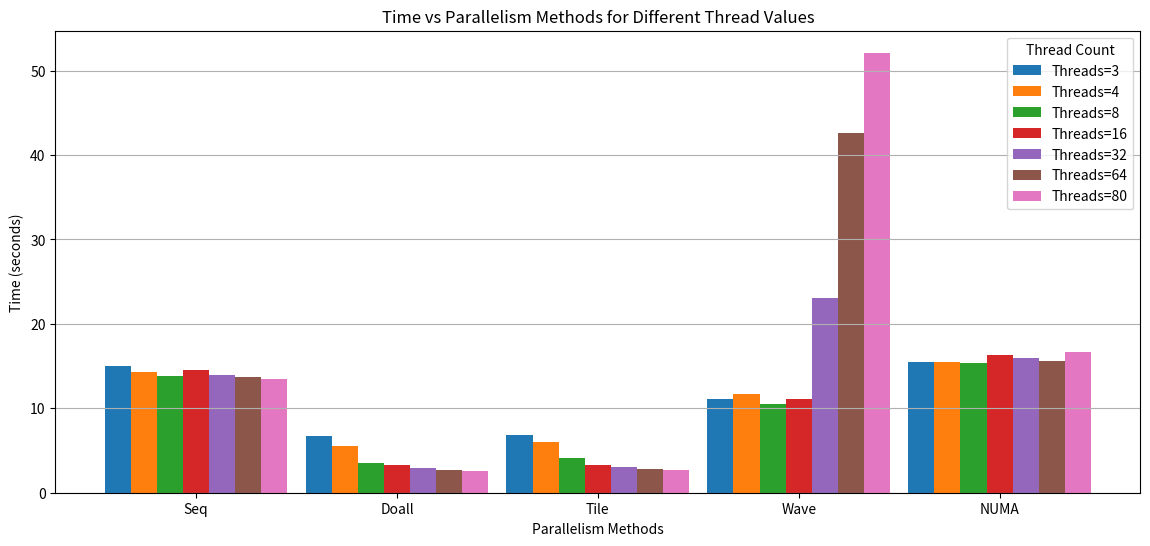
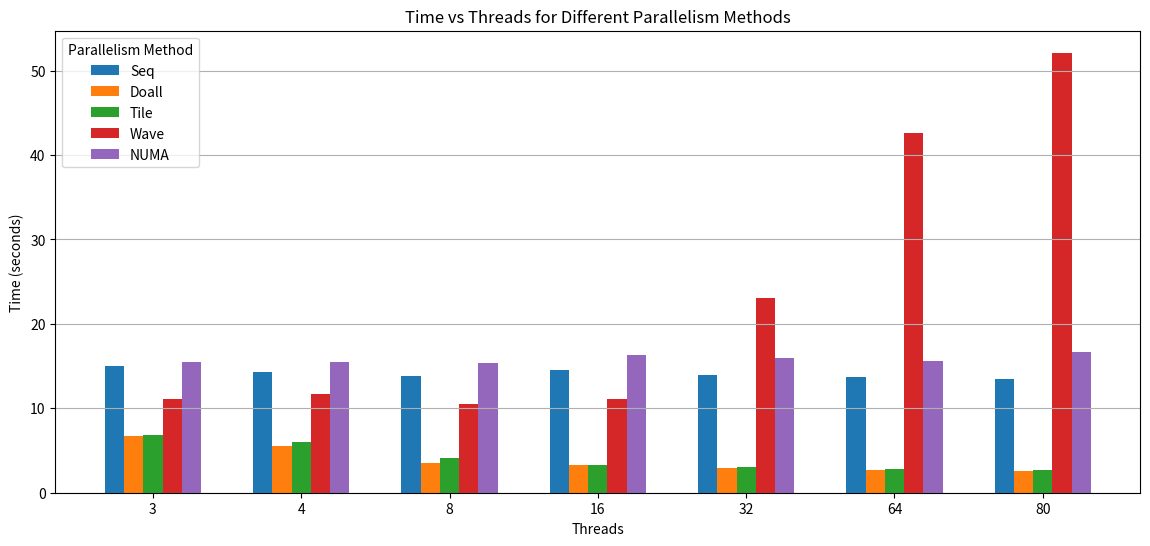

Here is the Python script that generated these plots, in order:
import numpy as np
import matplotlib.pyplot as plt

threads=[3,4,8,16,32,64,80]
seq_times=[14.9902,14.3205,13.8416,14.5734,13.9547,13.7679,13.5313]
doall_times=[6.7599,5.5191,3.5255,3.2254,2.9245,2.6731,2.5979]
til_times=[6.8024,5.9760,4.0579,3.2865,3.0792,2.7694,2.7449]
wav_times=[11.1542,11.6706,10.5429,11.1101,23.1167,42.6268,52.1279]
numa_times=[15.4742,15.4536,15.3772,16.3185,15.9536,15.6342,16.6264]

methods=['Seq','Doall','Tile','Wave','NUMA']
times_by_method=[seq_times,doall_times,til_times,wav_times,numa_times]

bar_width=0.13

#Plotting Time vs Parallelism Methods for different thread values as bar chart
plt.figure(figsize=(14,6))
x=np.arange(len(methods))
for i, thread in enumerate(threads):
    times_for_thread=[method[i] for method in times_by_method]
    plt.bar(x+i*bar_width,times_for_thread,width=bar_width,label=f'Threads={thread}')
plt.title("Time vs Parallelism Methods for Different Thread Values")
plt.xlabel("Parallelism Methods")
plt.ylabel("Time (seconds)")
plt.xticks(x+bar_width*(len(threads)-1)/2,methods)
plt.legend(title="Thread Count")
plt.grid(axis='y')

#Plotting Time vs Threads for each parallelism method as bar chart
plt.figure(figsize=(14,6))
x=np.arange(len(threads))
for i,(times,method) in enumerate(zip(times_by_method, methods)):
    plt.bar(x+i*bar_width,times,width=bar_width,label=method)

plt.title("Time vs Threads for Different Parallelism Methods")
plt.xlabel("Threads")
plt.ylabel("Time (seconds)")
plt.xticks(x+bar_width*(len(methods)-1)/2,threads)
plt.legend(title="Parallelism Method")
plt.grid(axis='y')

plt.show()
